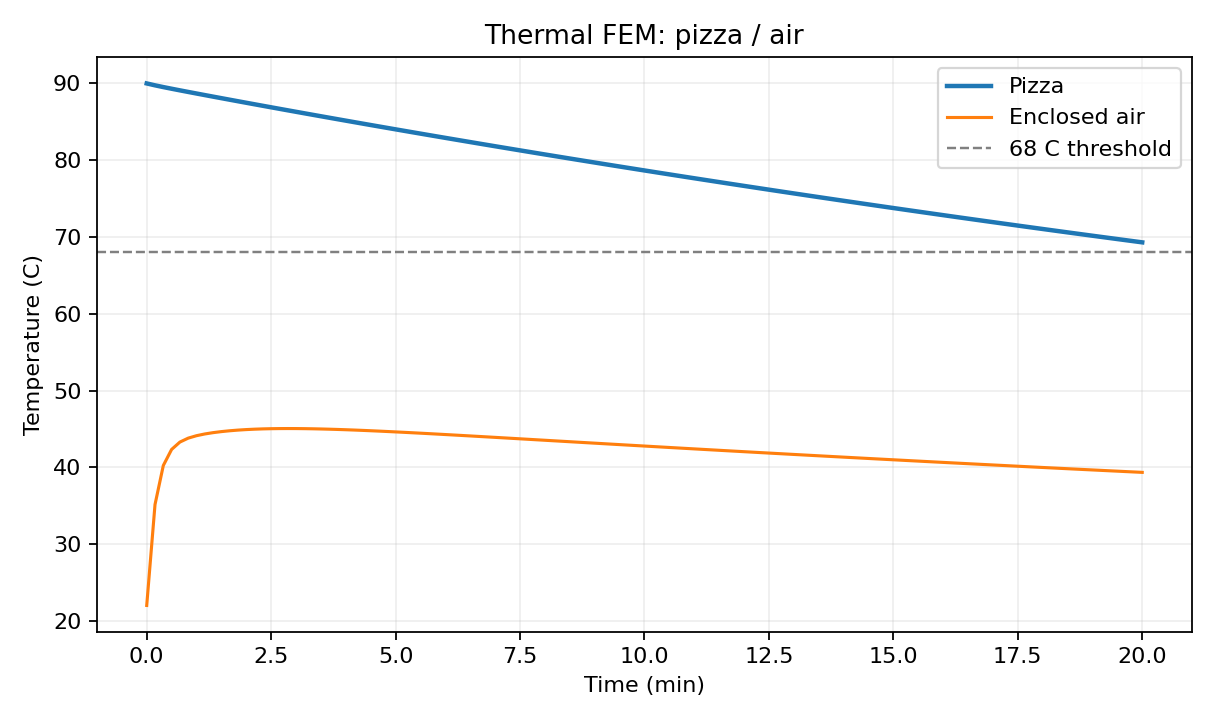

Data behind this chart, as committed beside it:
time_s, pizza_C, air_C
0.000000000000000000e+00, 9.000000000000000000e+01, 2.200000000000000000e+01
1.000000000000000000e+01, 8.975247673145166516e+01, 3.514802631272760891e+01
2.000000000000000000e+01, 8.952570692861364421e+01, 4.022876848826876284e+01
3.000000000000000000e+01, 8.930953288004616297e+01, 4.232255051780840205e+01
4.000000000000000000e+01, 8.909910623476115177e+01, 4.328311004685819086e+01
5.000000000000000000e+01, 8.889204076716077907e+01, 4.379438166993831061e+01
6.000000000000000000e+01, 8.868713153218253353e+01, 4.411309803270410157e+01
7.000000000000000000e+01, 8.848374683577236510e+01, 4.433848102391233681e+01
8.000000000000000000e+01, 8.828155292899556628e+01, 4.451029445008119012e+01
9.000000000000000000e+01, 8.808036122632285014e+01, 4.464619160713099433e+01
1.000000000000000000e+02, 8.788006499274054306e+01, 4.475499193097034123e+01
1.100000000000000000e+02, 8.768059587910958896e+01, 4.484170075443496728e+01
1.200000000000000000e+02, 8.748190892445143163e+01, 4.490976132403477550e+01
1.300000000000000000e+02, 8.728397213619074080e+01, 4.496170839251851703e+01
1.400000000000000000e+02, 8.708676120904280538e+01, 4.499956114910315819e+01
1.500000000000000000e+02, 8.689025662277214224e+01, 4.502502626922635898e+01
1.600000000000000000e+02, 8.669444204311324143e+01, 4.503958242882868035e+01
1.700000000000000000e+02, 8.649930341043227600e+01, 4.504452223642524444e+01
1.800000000000000000e+02, 8.630482839293054553e+01, 4.504098056559580954e+01
1.900000000000000000e+02, 8.611100603831471290e+01, 4.502995658135129986e+01
2.000000000000000000e+02, 8.591782653680908766e+01, 4.501233166927391238e+01
2.100000000000000000e+02, 8.572528104898144363e+01, 4.498888435577533329e+01
2.200000000000000000e+02, 8.553336157314915056e+01, 4.496030292535704120e+01
2.300000000000000000e+02, 8.534206083841490909e+01, 4.492719622258164947e+01
2.400000000000000000e+02, 8.515137221538920187e+01, 4.489010297620812651e+01
2.500000000000000000e+02, 8.496128963986495819e+01, 4.484949987178636377e+01
2.600000000000000000e+02, 8.477180754641695160e+01, 4.480580850084480460e+01
2.700000000000000000e+02, 8.458291905321759430e+01, 4.475925158005690463e+01
2.800000000000000000e+02, 8.439462111097709851e+01, 4.471017616568880015e+01
2.900000000000000000e+02, 8.420690992852080115e+01, 4.465916712372055031e+01
3.000000000000000000e+02, 8.401978168904784638e+01, 4.460660620554093470e+01
3.100000000000000000e+02, 8.383323250479359956e+01, 4.455266644507214124e+01
3.200000000000000000e+02, 8.364725809935785605e+01, 4.449702041721233314e+01
3.300000000000000000e+02, 8.346185531008634939e+01, 4.444017871668625475e+01
3.400000000000000000e+02, 8.327702097028489447e+01, 4.438228308569725300e+01
3.500000000000000000e+02, 8.309275209467426748e+01, 4.432347386437725589e+01
3.600000000000000000e+02, 8.290904585698490337e+01, 4.426387802308011743e+01
3.700000000000000000e+02, 8.272589957018922746e+01, 4.420360805859444042e+01
3.800000000000000000e+02, 8.254331066981512777e+01, 4.414276330395026804e+01
3.900000000000000000e+02, 8.236127669982195698e+01, 4.408143152265773779e+01
4.000000000000000000e+02, 8.217979530047283276e+01, 4.401969033503561235e+01
4.100000000000000000e+02, 8.199886419778481184e+01, 4.395760843519908434e+01
4.200000000000000000e+02, 8.181848119427097288e+01, 4.389524663458125531e+01
4.300000000000000000e+02, 8.163864416077416308e+01, 4.383265876846748910e+01
4.400000000000000000e+02, 8.145935102924360649e+01, 4.376989249160542528e+01
4.500000000000000000e+02, 8.128059978633632454e+01, 4.370698998052581175e+01
4.600000000000000000e+02, 8.110238846774531396e+01, 4.364398855539126032e+01
4.700000000000000000e+02, 8.092471515317065212e+01, 4.358092123122833073e+01
4.800000000000000000e+02, 8.074757796185960501e+01, 4.351781720677868037e+01
4.900000000000000000e+02, 8.057097504865160431e+01, 4.345470229802710094e+01
5.000000000000000000e+02, 8.039490460047045417e+01, 4.339159932263047637e+01
5.100000000000000000e+02, 8.021936483321341882e+01, 4.332852844075699039e+01
5.200000000000000000e+02, 8.004435398899184406e+01, 4.326550745725379699e+01
5.300000000000000000e+02, 7.986987033368370703e+01, 4.320255208949649983e+01
5.400000000000000000e+02, 7.969591215476255286e+01, 4.313967620481879095e+01
5.500000000000000000e+02, 7.952247775937155438e+01, 4.307689203094427910e+01
5.600000000000000000e+02, 7.934956547261474213e+01, 4.301421034251490738e+01
5.700000000000000000e+02, 7.917717363604067771e+01, 4.295164062640431979e+01
5.800000000000000000e+02, 7.900530060629711215e+01, 4.288919122824803765e+01
5.900000000000000000e+02, 7.883394475393662049e+01, 4.282686948231682322e+01
... 61 more rows
